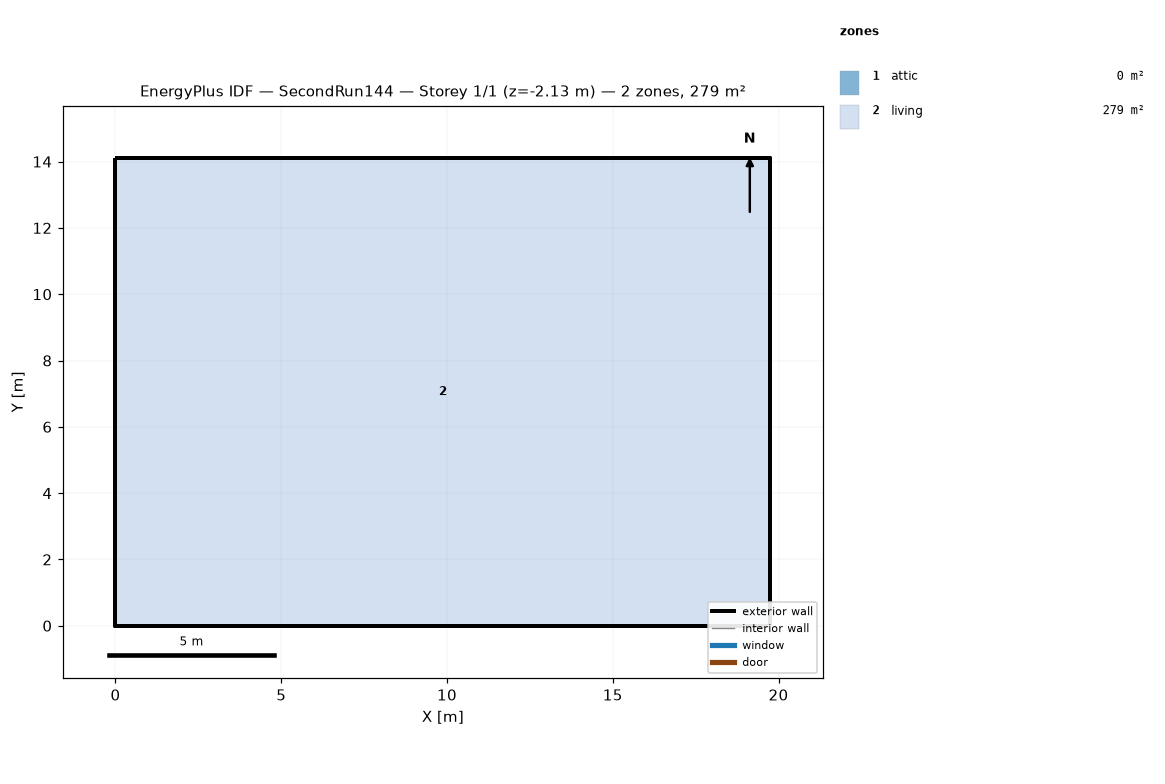
=== STOREY PLAN SPEC (per zone: floor XY polygon, exterior-wall plan segments, windows/doors) ===
zone 1: attic  (0.0 m²)
  exterior wall: (19.75, 0.00) – (19.75, 14.11) – (19.75, 7.05)  [21.2 m]
  exterior wall: (0.00, 14.11) – (0.00, 0.00) – (0.00, 7.05)  [21.2 m]
zone 2: living  (278.7 m²)
  floor: (0.00, 0.00) (0.00, 14.11) (19.75, 14.11) (19.75, 0.00)
  exterior wall: (0.00, 0.00) – (19.75, 0.00)  [19.8 m] x2 surfaces
  exterior wall: (19.75, 0.00) – (19.75, 14.11)  [14.1 m] x2 surfaces
  exterior wall: (19.75, 14.11) – (0.00, 14.11)  [19.8 m] x2 surfaces
  exterior wall: (0.00, 14.11) – (0.00, 0.00)  [14.1 m] x2 surfaces
  interior walls: 4

=== DERIVED (storey summary) ===
Building: SecondRun144
Storey: 1 of 1  (floor level z = -2.13 m)
Storey gross floor area: 278.7 m²
Zones on this storey: 2
  - attic: floor 0.0 m²; exterior wall 42.3 m (19.4 m²); WWR 0.0%
  - living: floor 278.7 m²; exterior wall 67.7 m (350.9 m²); WWR 0.0%
Zone adjacency: (none detected)